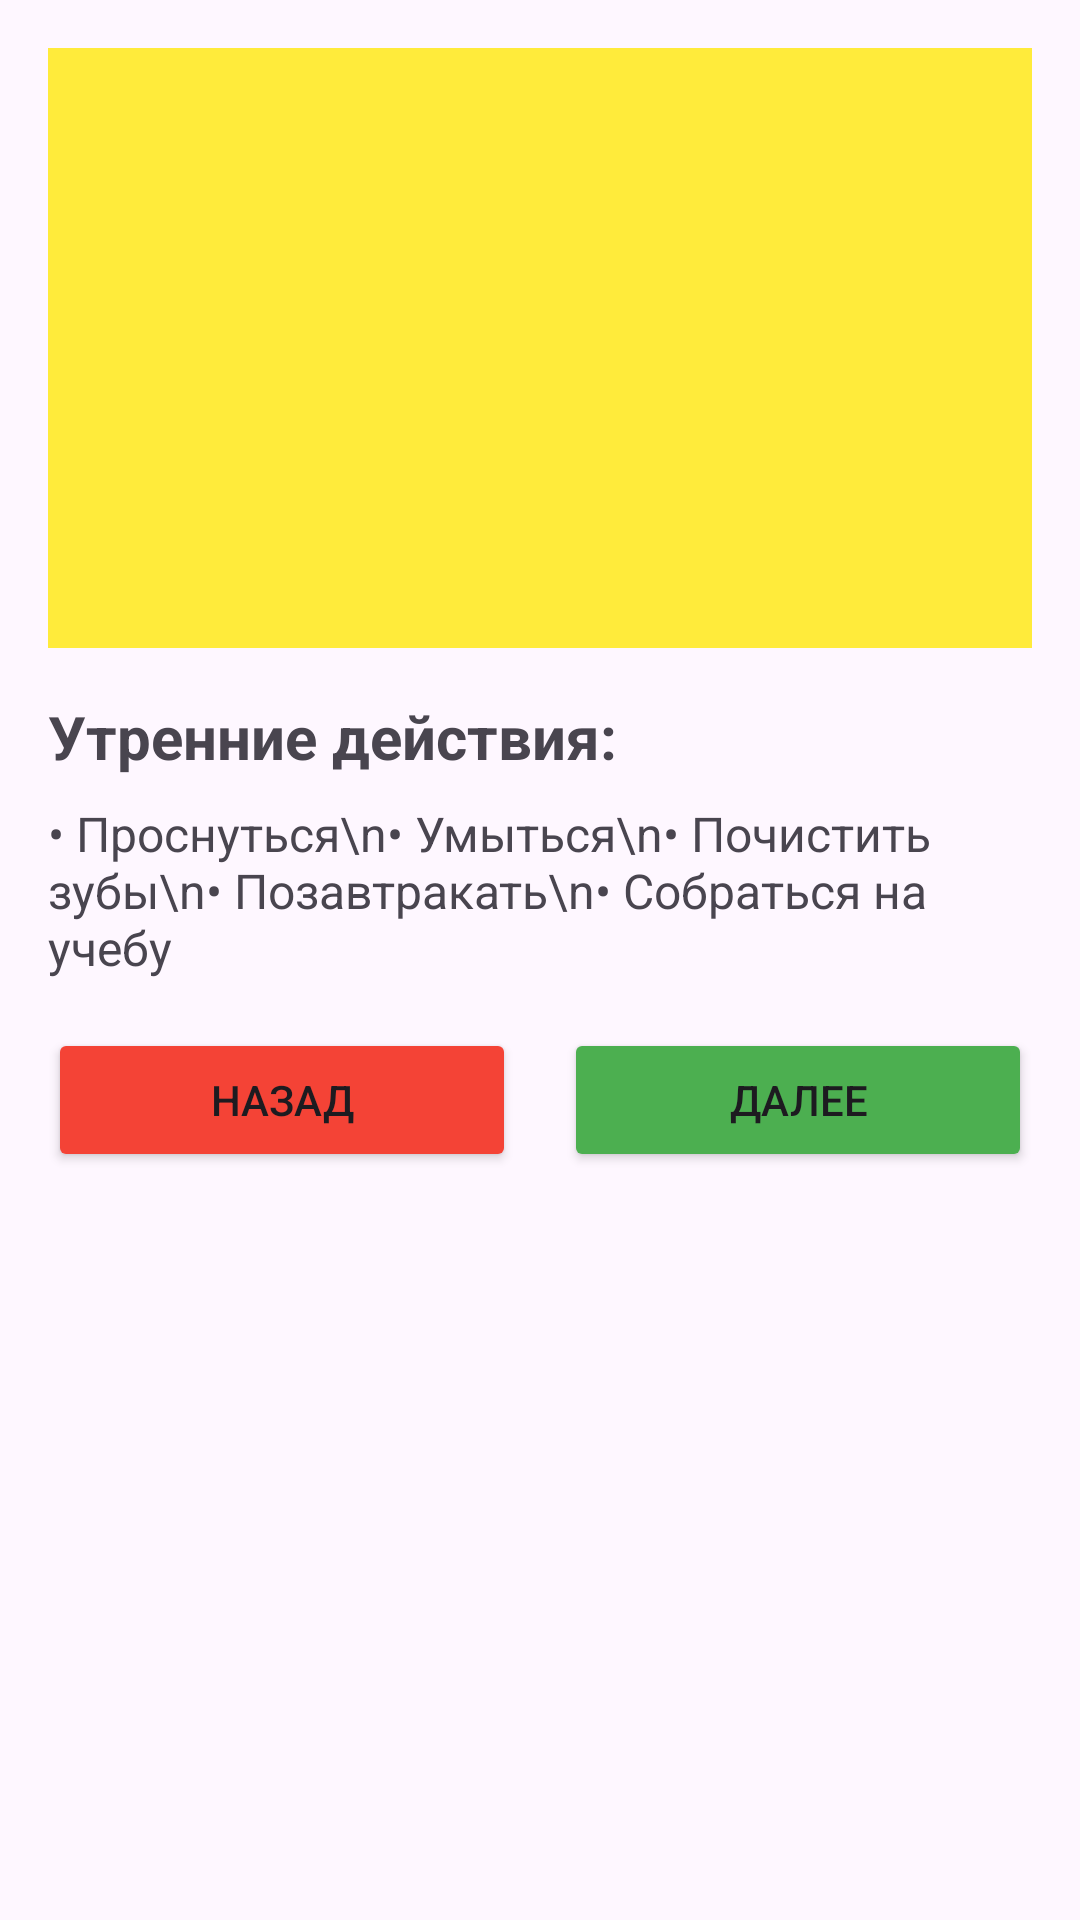

Layout XML and referenced resources for this Android screen:
<!-- AndroidManifest.xml: application theme Theme._4zad -->
<!-- res/layout/activity_morning.xml -->
<?xml version="1.0" encoding="utf-8"?>
<ScrollView xmlns:android="http://schemas.android.com/apk/res/android"
    android:layout_width="match_parent"
    android:layout_height="match_parent">

    <LinearLayout
        android:layout_width="match_parent"
        android:layout_height="wrap_content"
        android:orientation="vertical"
        android:padding="16dp">

        <ImageView
            android:id="@+id/morning_image"
            android:layout_width="match_parent"
            android:layout_height="200dp"
            android:scaleType="centerCrop"
            android:background="#FFEB3B"
            android:contentDescription="Утро" />

        <TextView
            android:layout_width="match_parent"
            android:layout_height="wrap_content"
            android:layout_marginTop="16dp"
            android:text="Утренние действия:"
            android:textSize="20sp"
            android:textStyle="bold" />

        <TextView
            android:layout_width="match_parent"
            android:layout_height="wrap_content"
            android:layout_marginTop="8dp"
            android:text="• Проснуться\n• Умыться\n• Почистить зубы\n• Позавтракать\n• Собраться на учебу"
            android:textSize="16sp" />

        <LinearLayout
            android:layout_width="match_parent"
            android:layout_height="wrap_content"
            android:layout_marginTop="16dp"
            android:orientation="horizontal">

            <Button
                android:id="@+id/btn_back"
                android:layout_width="0dp"
                android:layout_height="wrap_content"
                android:layout_marginEnd="8dp"
                android:layout_weight="1"
                android:backgroundTint="#F44336"
                android:text="Назад" />

            <Button
                android:id="@+id/btn_next"
                android:layout_width="0dp"
                android:layout_height="wrap_content"
                android:layout_marginStart="8dp"
                android:layout_weight="1"
                android:backgroundTint="#4CAF50"
                android:text="Далее" />

        </LinearLayout>

    </LinearLayout>
</ScrollView>
<!-- resources referenced by this layout -->
<resources>
  <style name="Theme._4zad" parent="Base.Theme._4zad" />
  <style name="Base.Theme._4zad" parent="Theme.Material3.DayNight.NoActionBar">
          
          
      </style>
</resources>
